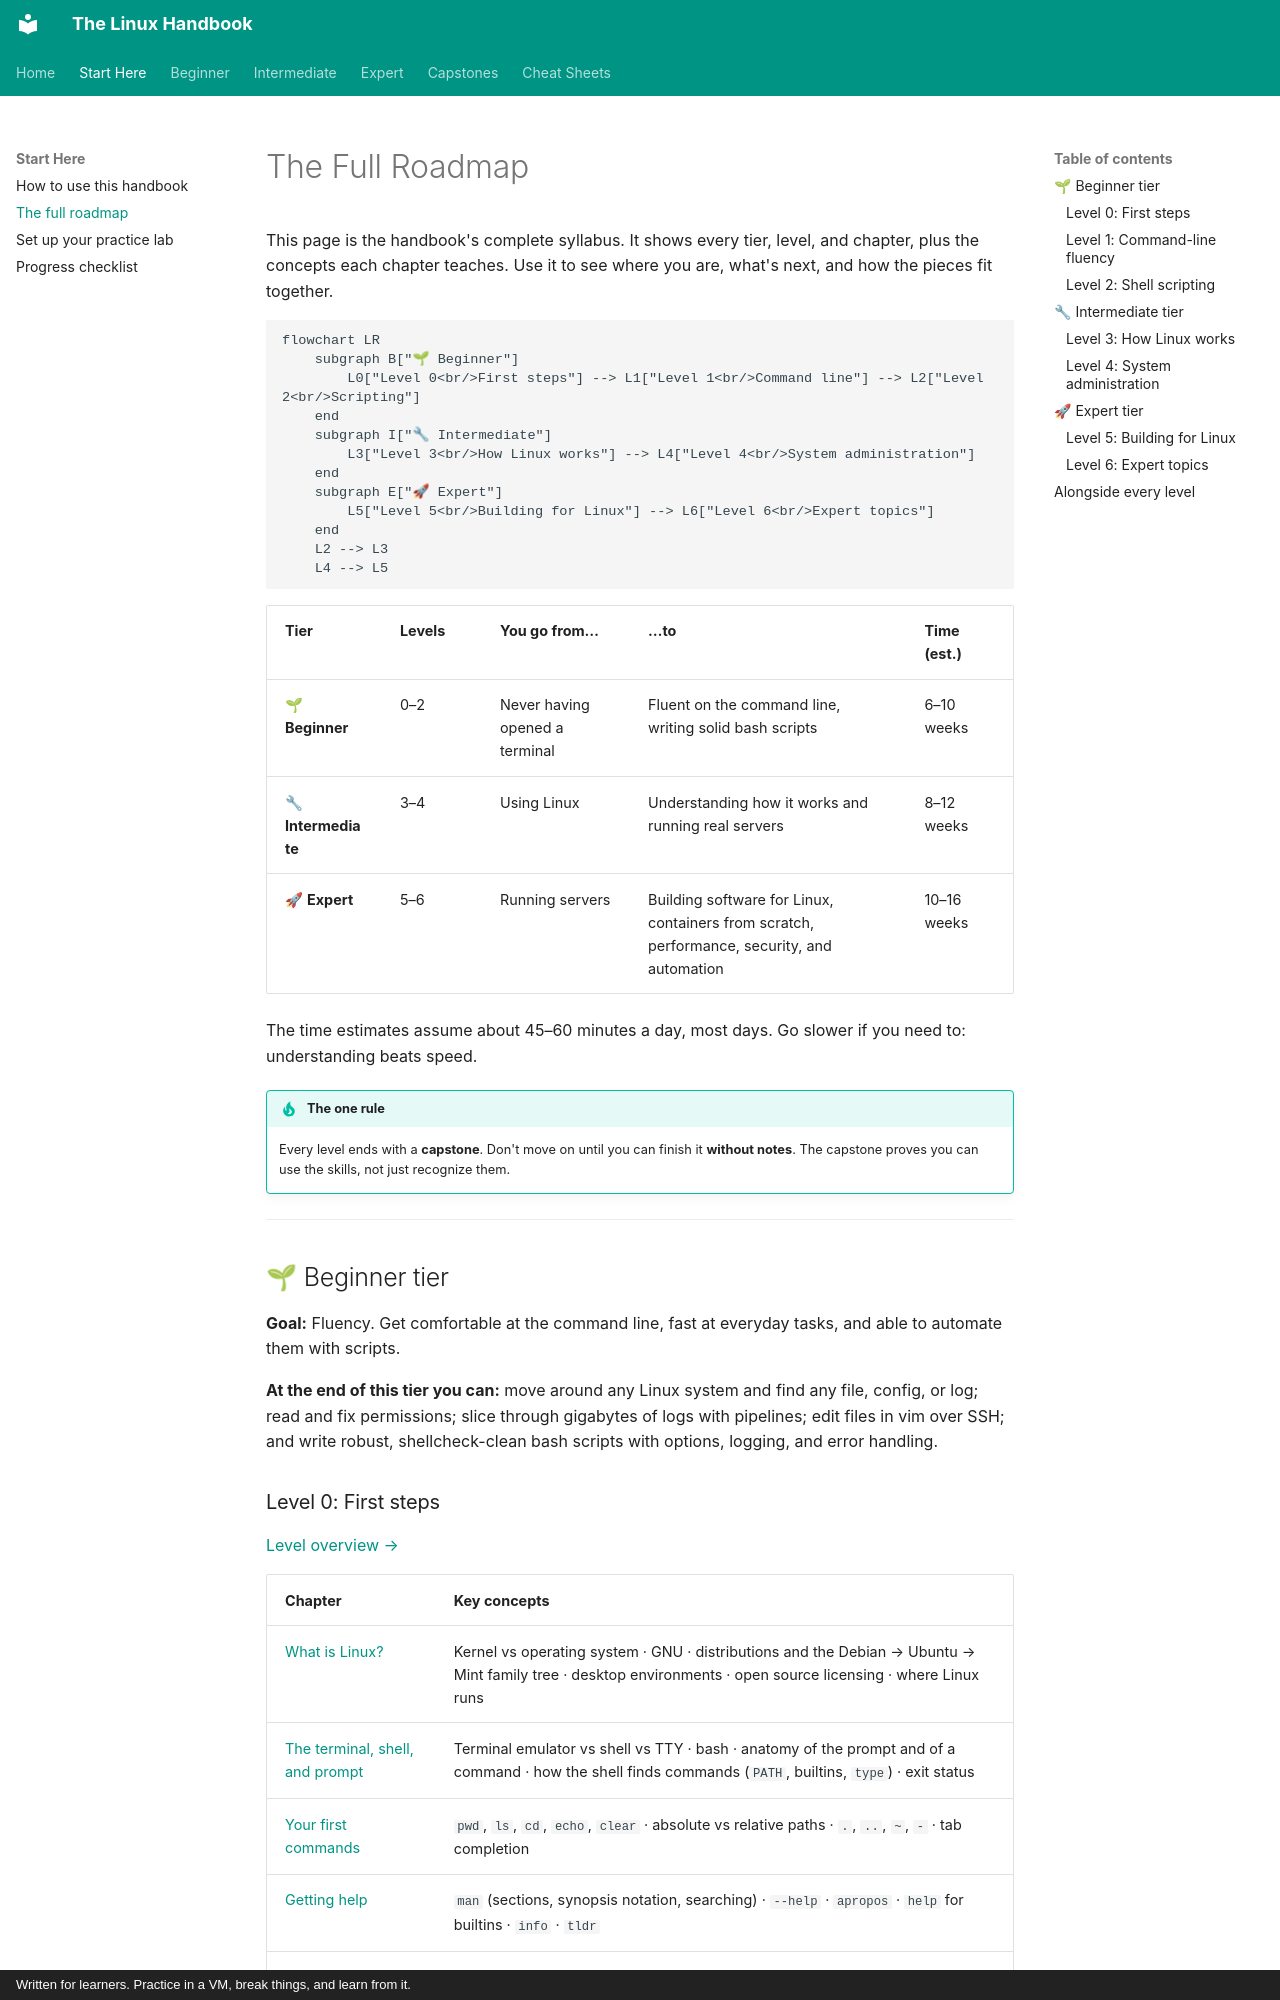

repository: astroboy1183/linux-handbook · page: roadmap/index.html · generator: mkdocs · copyright: Written for learners. Practice in a VM, break things, and learn from it.

# The Full Roadmap

This page is the handbook's complete syllabus. It shows every tier, level, and chapter, plus the concepts each chapter teaches. Use it to see where you are, what's next, and how the pieces fit together.

```mermaid
flowchart LR
    subgraph B["🌱 Beginner"]
        L0["Level 0<br/>First steps"] --> L1["Level 1<br/>Command line"] --> L2["Level 2<br/>Scripting"]
    end
    subgraph I["🔧 Intermediate"]
        L3["Level 3<br/>How Linux works"] --> L4["Level 4<br/>System administration"]
    end
    subgraph E["🚀 Expert"]
        L5["Level 5<br/>Building for Linux"] --> L6["Level 6<br/>Expert topics"]
    end
    L2 --> L3
    L4 --> L5
```

| Tier | Levels | You go from… | …to | Time (est.) |
|---|---|---|---|---|
| 🌱 **Beginner** | 0–2 | Never having opened a terminal | Fluent on the command line, writing solid bash scripts | 6–10 weeks |
| 🔧 **Intermediate** | 3–4 | Using Linux | Understanding how it works and running real servers | 8–12 weeks |
| 🚀 **Expert** | 5–6 | Running servers | Building software for Linux, containers from scratch, performance, security, and automation | 10–16 weeks |

The time estimates assume about 45–60 minutes a day, most days. Go slower if you need to: understanding beats speed.

!!! tip "The one rule"
    Every level ends with a **capstone**. Don't move on until you can finish it **without notes**. The capstone proves you can use the skills, not just recognize them.

---

## 🌱 Beginner tier

**Goal:** Fluency. Get comfortable at the command line, fast at everyday tasks, and able to automate them with scripts.

**At the end of this tier you can:** move around any Linux system and find any file, config, or log; read and fix permissions; slice through gigabytes of logs with pipelines; edit files in vim over SSH; and write robust, shellcheck-clean bash scripts with options, logging, and error handling.

### Level 0: First steps

[Level overview →](chapters/00-first-steps/index.md)

| Chapter | Key concepts |
|---|---|
| [What is Linux?](chapters/00-first-steps/01-what-is-linux.md) | Kernel vs operating system · GNU · distributions and the Debian → Ubuntu → Mint family tree · desktop environments · open source licensing · where Linux runs |
| [The terminal, shell, and prompt](chapters/00-first-steps/02-terminal-shell-prompt.md) | Terminal emulator vs shell vs TTY · bash · anatomy of the prompt and of a command · how the shell finds commands (`PATH`, builtins, `type`) · exit status |
| [Your first commands](chapters/00-first-steps/03-first-commands.md) | `pwd`, `ls`, `cd`, `echo`, `clear` · absolute vs relative paths · `.`, `..`, `~`, `-` · tab completion |
| [Getting help](chapters/00-first-steps/04-getting-help.md) | `man` (sections, synopsis notation, searching) · `--help` · `apropos` · `help` for builtins · `info` · `tldr` |
| [The filesystem layout](chapters/00-first-steps/05-filesystem-layout.md) | The FHS · "everything is a file" · `/etc`, `/var`, `/usr`, `/home`, `/tmp`, `/dev`, `/proc`, `/sys`, `/boot`, `/opt`, `/run` · dotfiles |
| [Users, groups, and sudo](chapters/00-first-steps/06-users-groups-sudo.md) | UIDs and GIDs · `/etc/passwd`, `/etc/group`, `/etc/shadow` · root · `sudo` vs `su` · least privilege |

**Capstone:** [Navigate confidently, and explain where config, logs, programs, and personal files live](exercises/level-0-capstone.md)
